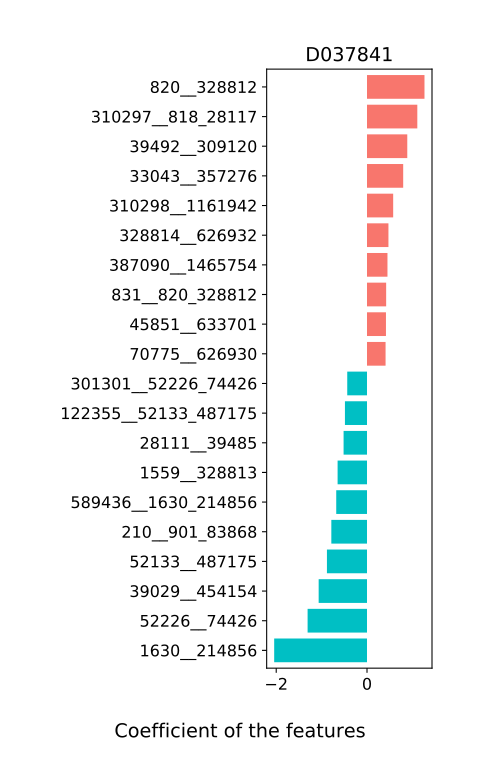

Values plotted in this chart, from the file beside it:
, D037841
817__28116_46506, 0.08641
905__823_338188, 0.3791
1680__351091_363832, -0.01007
134605__204516, 0.1069
169435__239935_397865, 0.09738
84026__97478_626937, -0.3045
1623__165179, -0.2706
28116__46506, 0.08125
40681__70775_626930, 0.2733
1304__39778_1755626, 0.1307
246787__40518_218538, -0.3436
351091__363832, -0.0767
589436__1630_214856, -0.6777
78342__39492_309120, 0.08842
907__69825_187327, 0.08677
84109__328814_626932, -0.04081
39497__29466_47678, -0.1505
823__338188, -0.2405
210__901_83868, -0.7858
28118__33043_357276, -0.1804
39778__1755626, 0.2665
28125__2173_762210, 0.1506
239935__397865, -0.2745
29375__28111_39485, -0.1225
40518__218538, -0.1485
310297__818_28117, 1.108
1559__328813, -0.6477
29552__39029_454154, 0.1219
29466__47678, 0.2845
901__83868, 0.1262
97478__626937, -0.3199
288965__310298_1161942, -0.03226
69825__187327, 0.193
328814__626932, 0.4723
45851__633701, 0.4175
28111__39485, -0.5158
818__28117, -0.1526
70775__626930, 0.4089
1630__214856, -2.045
301301__52226_74426, -0.4352
39492__309120, 0.8872
2173__762210, -0.0766
831__820_328812, 0.4219
387090__1465754, 0.4508
33043__357276, 0.7973
122355__52133_487175, -0.4861
179995__423605, -0.3016
52133__487175, -0.8826
310298__1161942, 0.5766
820__328812, 1.266
39029__454154, -1.065
562__329854, -0.1981
52226__74426, -1.309
